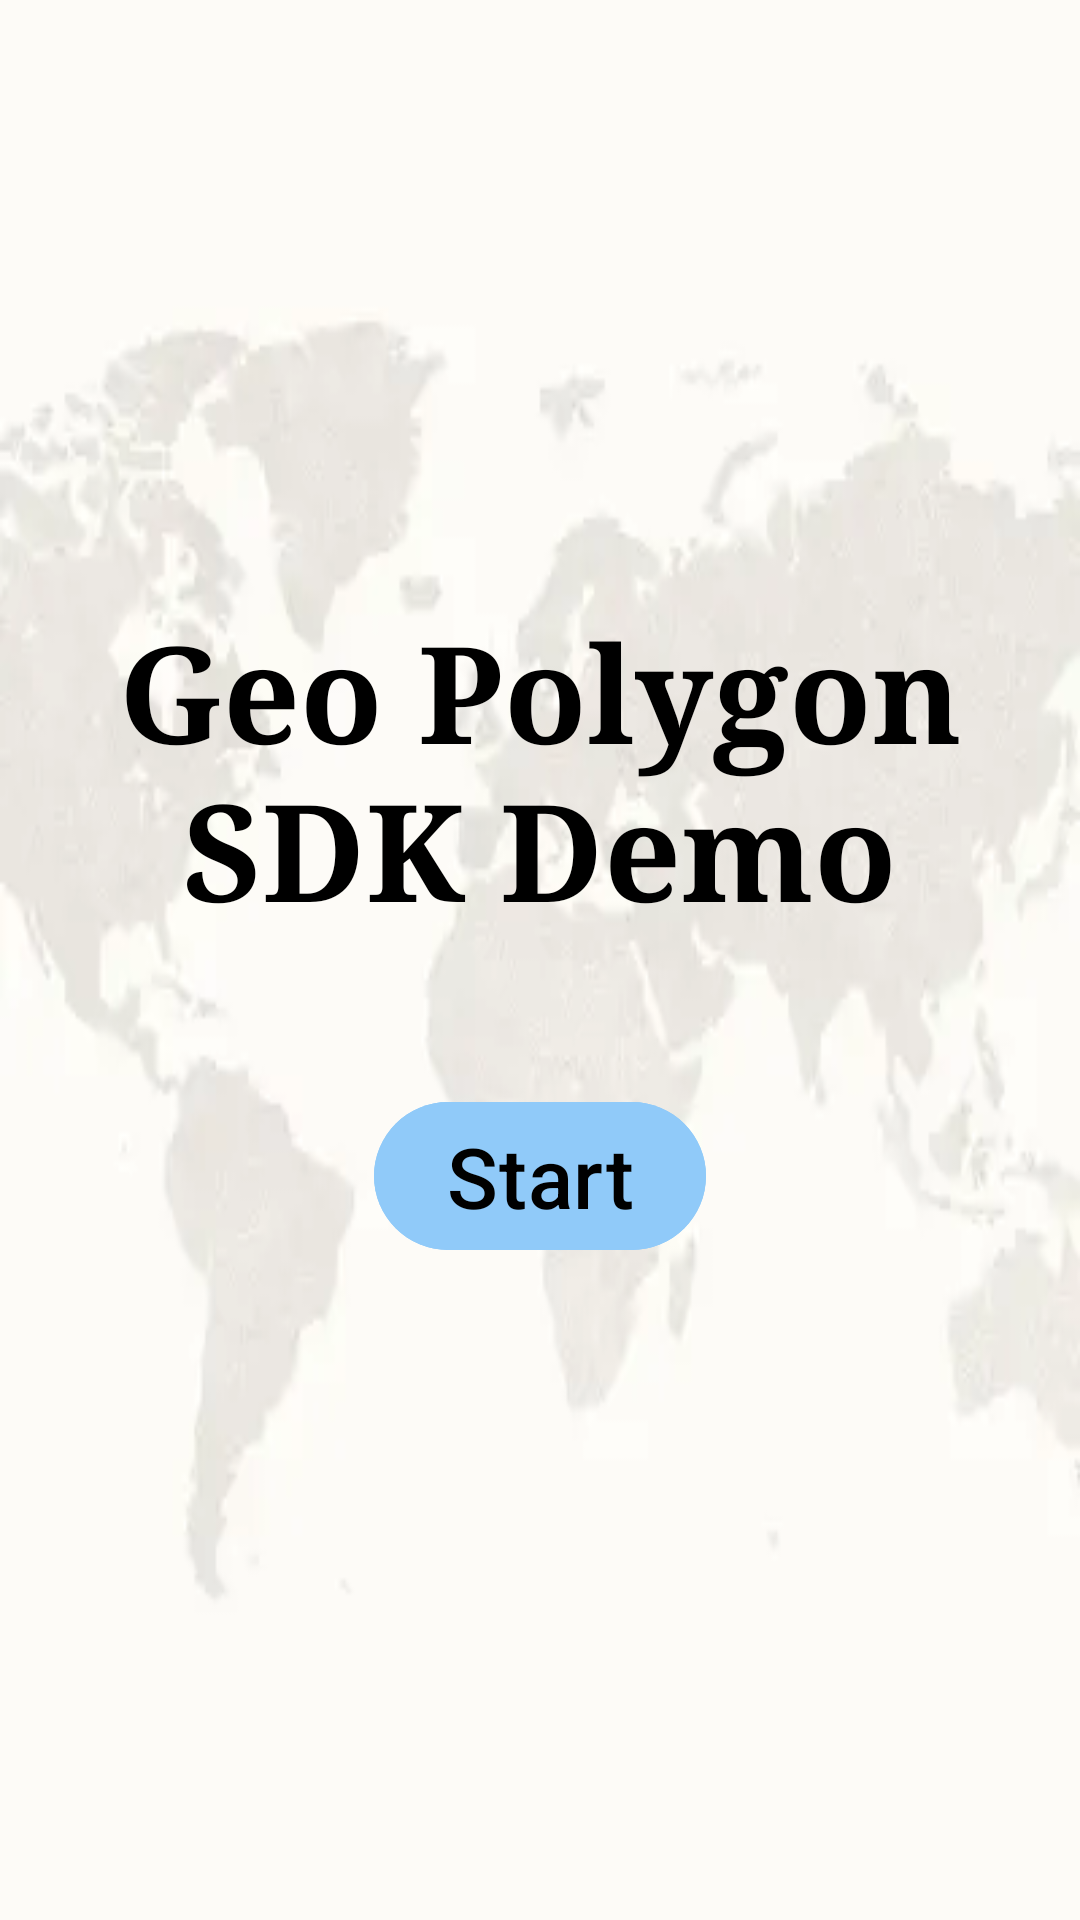

Here is an Android app screen rendered from its layout file. Give the layout XML and the strings, colors and styles it references.
<!-- AndroidManifest.xml: application theme Theme.GeoAppFinal -->
<!-- res/layout/start_menu.xml -->
<RelativeLayout
    xmlns:android="http://schemas.android.com/apk/res/android"
    xmlns:app="http://schemas.android.com/apk/res-auto"
    android:background="@drawable/splash_screen"
    xmlns:tools="http://schemas.android.com/tools"
    android:layout_width="match_parent"
    android:layout_height="match_parent"
    tools:context=".Activity.StartMenuActivity">

    <TextView
        android:id="@+id/startMenu_LBL"
        android:layout_width="wrap_content"
        android:layout_height="wrap_content"
        android:layout_alignParentTop="true"
        android:layout_centerHorizontal="true"
        android:layout_marginTop="200dp"
        android:fontFamily="serif"
        android:text="Geo Polygon SDK Demo"
        android:textAlignment="center"
        android:textColor="@color/black"
        android:textSize="45sp"
        android:textStyle="bold" />



        <com.google.android.material.button.MaterialButton
            android:id="@+id/startMenu_BTN"
            android:layout_width="wrap_content"
            android:layout_height="wrap_content"
            android:layout_below="@id/startMenu_LBL"
            android:layout_marginTop="50dp"
            android:layout_centerInParent="true"
            android:backgroundTint="@color/blue_200"
            android:fontFamily="sans-serif-medium"
            android:text="Start"
            android:textColor="@color/black"
            android:textSize="28sp" />

</RelativeLayout>
<!-- resources referenced by this layout -->
<resources>
  <color name="black">#FF000000</color>
  <color name="blue_200">#90CAF9</color>
  <!-- drawable splash_screen: png bitmap (drawable, 45912 bytes) -->
  <style name="Theme.GeoAppFinal" parent="Base.Theme.GeoAppFinal" />
  <style name="Base.Theme.GeoAppFinal" parent="Theme.Material3.DayNight.NoActionBar">
          
          
      </style>
</resources>
